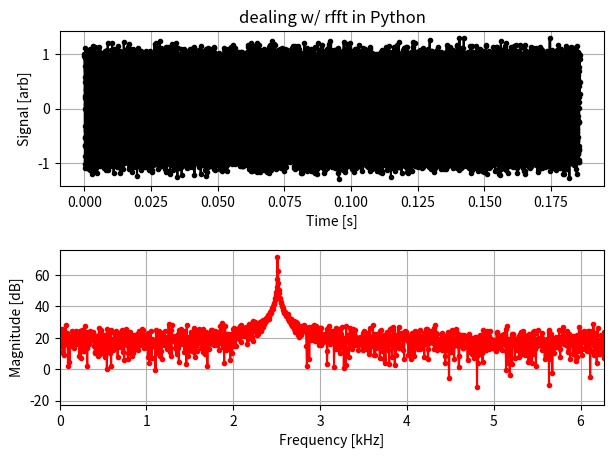

Generate this figure with matplotlib:
#!/usr/bin/env python3
# -*- coding: utf-8 -*-
"""
EXfourier1.py

Purpose: Learn Pythonn's syntax for 1-D FFTs using a noisy sinusoid 
as the waveform
    
o Lifting bits from my EXfftVSrfft.m
o Note the distiction creating the time arrays as follows:
    + Matlab: > t=[0:1/SR:(Npoints-1)/SR];
    + Python: >>> t = np.arange(0,Npoints/SR,1/SR)
o Be careful re:
    bad: noise= np.random.randn(Npoints,1)
    good: noise= np.random.randn(Npoints)

[redacted]
[redacted]
"""

import numpy as np
import matplotlib.pyplot as plt
from numpy.fft import rfft

# -------------------------------- 
SR= 44100;         # sample rate [Hz]
Npoints= 8192;     # length of fft window (# of points) [should ideally be 2^N]
                   # [time window will be the same length]
f= 2510.0;         # Frequency (for waveforms w/ tones) [Hz] {2514}
noiseA= 0.1;     # amplitude factor for relative (flat-spectrum) noise
# -------------------------------- 

# ==== bookeeping
df = SR/Npoints;  
fQ= np.ceil(f/df)*df;   # quantized natural freq.
t = np.arange(0,Npoints/SR,1/SR)  # create an array of time points, Npoints long
dt= 1/SR;  # spacing of time steps
freq= np.arange(0,(Npoints+1)/2,1)    # create a freq. array (for FFT bin labeling)
freq= SR*freq/Npoints;
# ===== create base signal + noise
if (1==1):   
    base= np.cos(2*np.pi*f*t)   # non-quantized sinusoid
else :     
    base= np.cos(2*np.pi*fQ*t)  # quantized sinusoid
noise= np.random.randn(Npoints);      # Gaussian
signal= base+ noiseA*noise;
# ===== deal w/ FFT & whatnot
spec= rfft(signal)
specM = abs(spec)
specMdb = 20*np.log10(specM)
# --- visualize
fig1, ax1 = plt.subplots(2,1)
#fig1=plt.plot([])  # set up fig
ax1[0].plot(t,signal,'k.-',label='wf')
ax1[0].set_xlabel('Time [s]')  
ax1[0].set_ylabel('Signal [arb]') 
ax1[0].set_title('dealing w/ rfft in Python')
ax1[0].grid()
ax1[1].plot(freq/1000,specMdb,'r.-',label='X')
ax1[1].set_xlabel('Frequency [kHz]')  
ax1[1].set_ylabel('Magnitude [dB]') 
ax1[1].grid()
ax1[1].set_xlim([0, 2.5*f/1000])
fig1.tight_layout(pad=1.5)



